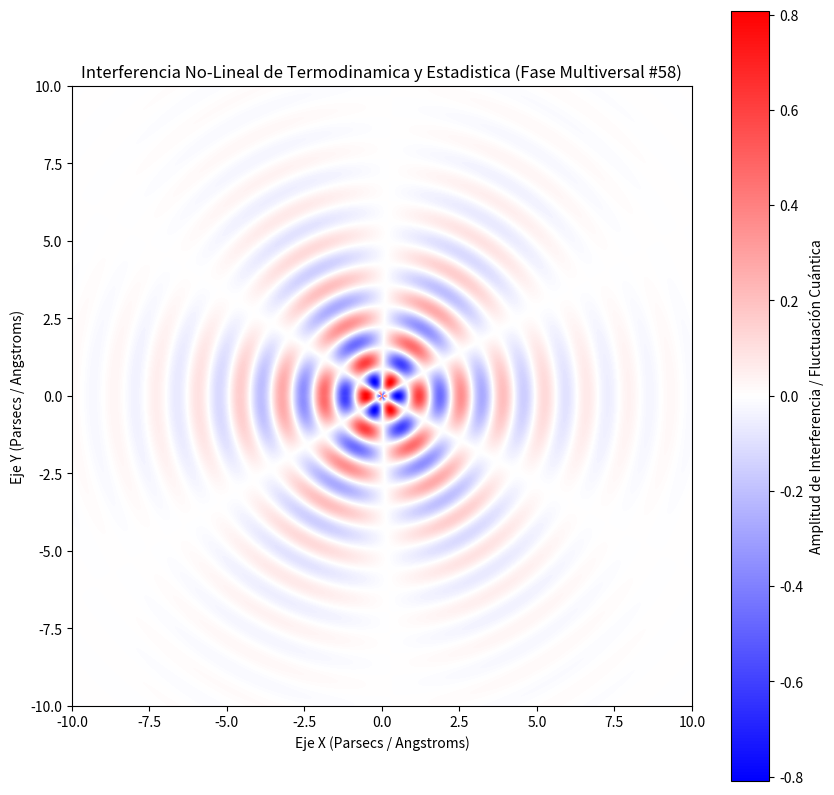

Reproduce this figure in Python.
%matplotlib inline
# Simulación Multiversal: Termodinamica y Estadistica - Variante 58
import numpy as np
import matplotlib.pyplot as plt

# Parámetros Físicos No-Lineales
omega_1 = 4.634
omega_2 = 3.064
lambda_decay = 0.402
phase_shift = 2.222

x = np.linspace(-10, 10, 800)
y = np.linspace(-10, 10, 800)
X, Y = np.meshgrid(x, y)

# Dinámica de Fluidos / Campos Tensor-Escalares (Fase Multiversal)
R = np.sqrt(X**2 + Y**2) + 1e-5
Z = (np.sin(omega_1 * R + phase_shift) * np.cos(omega_2 * np.arctan2(Y, X))) * np.exp(-lambda_decay * R)

plt.figure(figsize=(10, 10))
plt.imshow(Z, cmap='bwr', extent=[-10, 10, -10, 10], origin='lower')
plt.colorbar(label='Amplitud de Interferencia / Fluctuación Cuántica')
plt.title(r'Interferencia No-Lineal de Termodinamica y Estadistica (Fase Multiversal #58)')
plt.xlabel('Eje X (Parsecs / Angstroms)')
plt.ylabel('Eje Y (Parsecs / Angstroms)')
plt.show()
